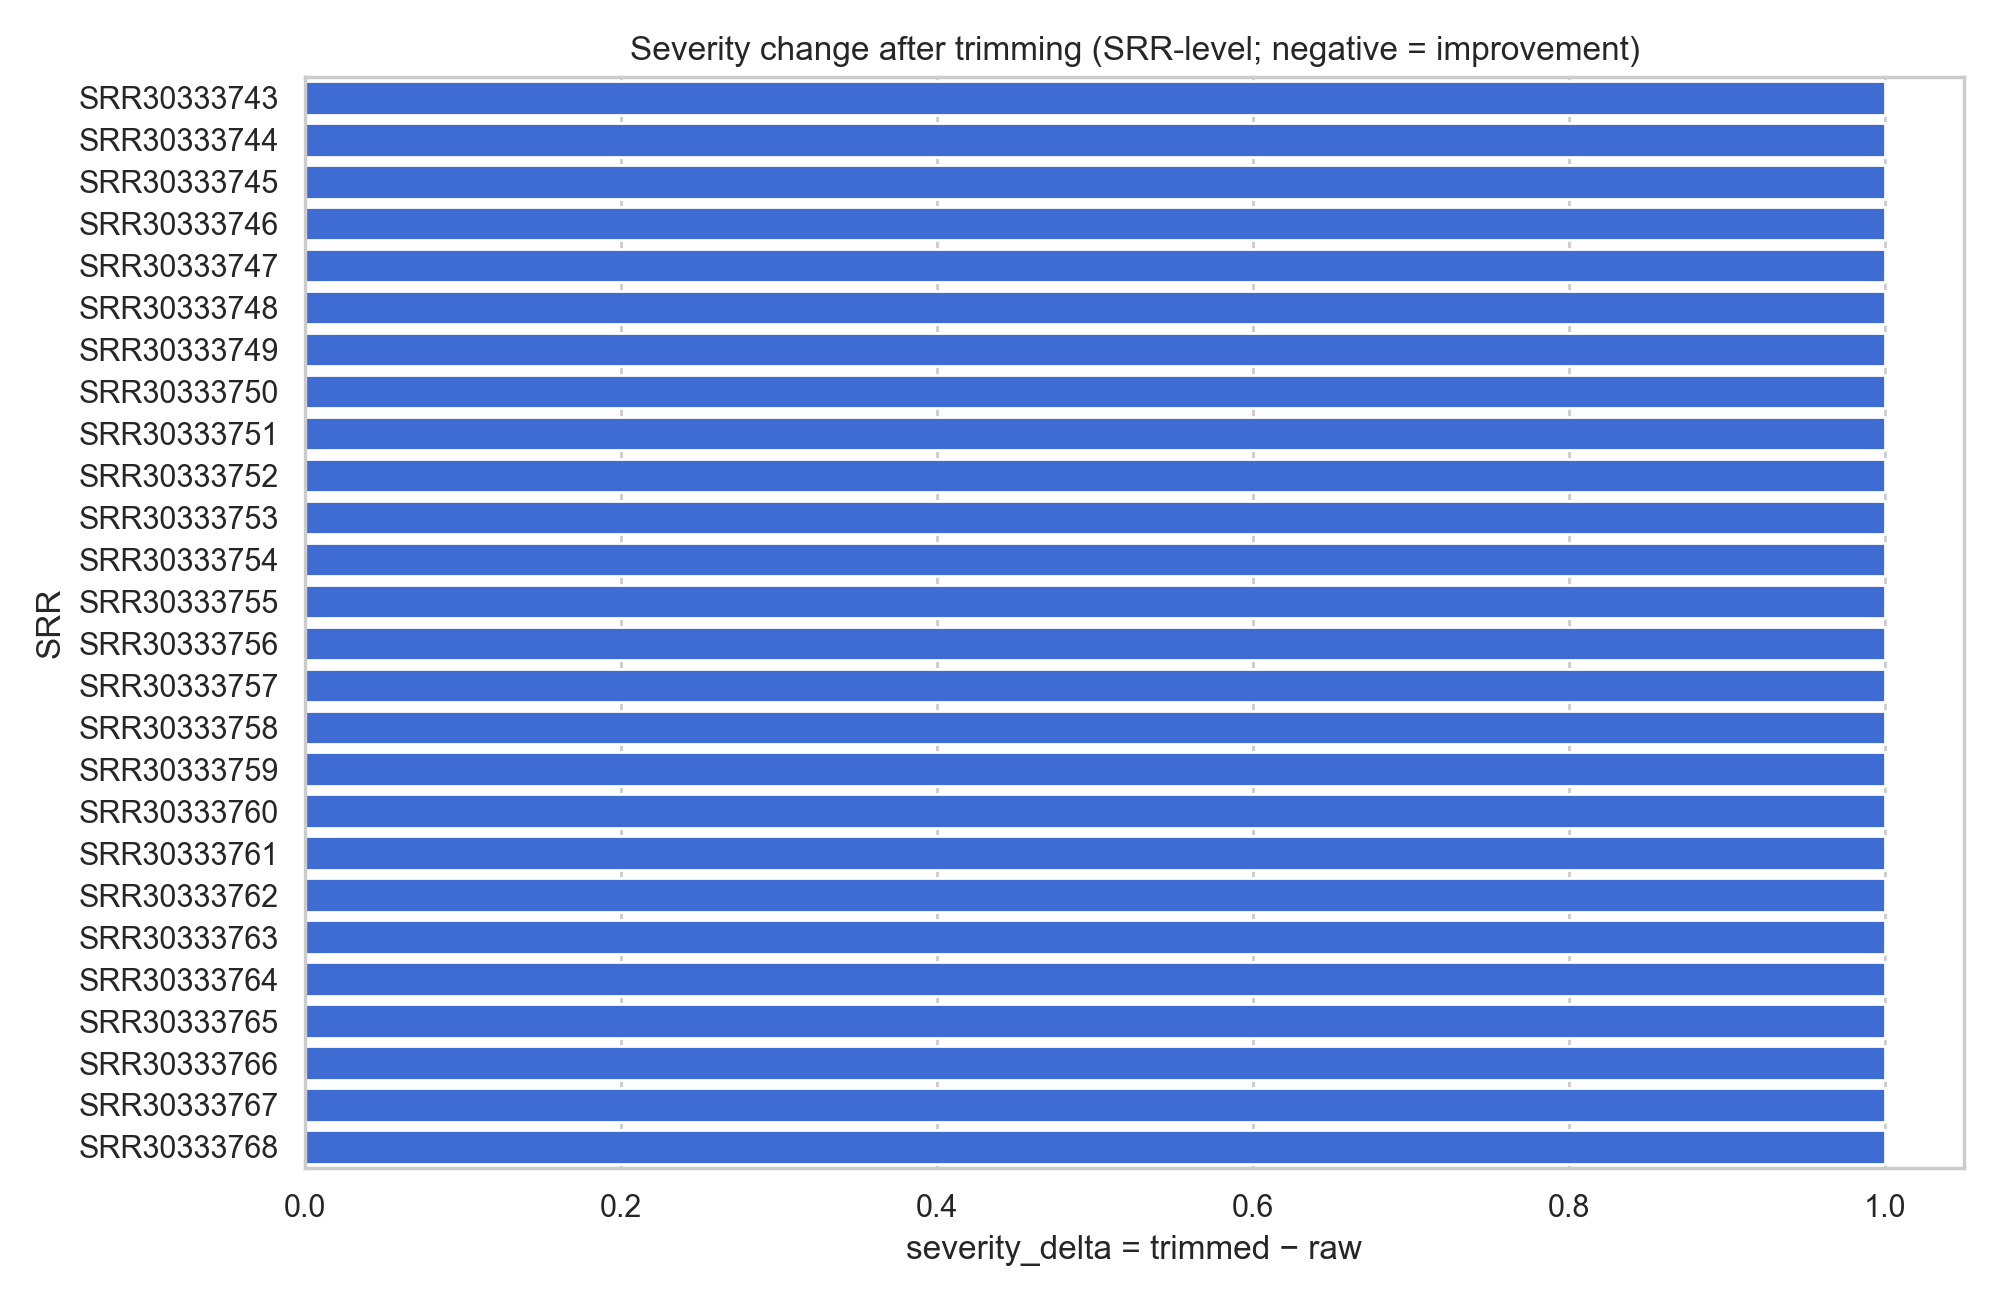

Source data for this figure (header and first rows):
sample, raw, trimmed, severity_delta
SRR30333743, 13, 14, 1
SRR30333766, 10, 11, 1
SRR30333765, 10, 11, 1
SRR30333764, 10, 11, 1
SRR30333763, 10, 11, 1
SRR30333762, 10, 11, 1
SRR30333761, 10, 11, 1
SRR30333760, 10, 11, 1
SRR30333759, 10, 11, 1
SRR30333758, 10, 11, 1
SRR30333757, 10, 11, 1
SRR30333756, 14, 15, 1
SRR30333755, 12, 13, 1
SRR30333754, 14, 15, 1
SRR30333753, 12, 13, 1
SRR30333752, 12, 13, 1
SRR30333751, 12, 13, 1
SRR30333750, 12, 13, 1
SRR30333749, 12, 13, 1
SRR30333748, 12, 13, 1
SRR30333747, 12, 13, 1
SRR30333746, 12, 13, 1
SRR30333745, 12, 13, 1
SRR30333744, 12, 13, 1
SRR30333767, 10, 11, 1
SRR30333768, 10, 11, 1
